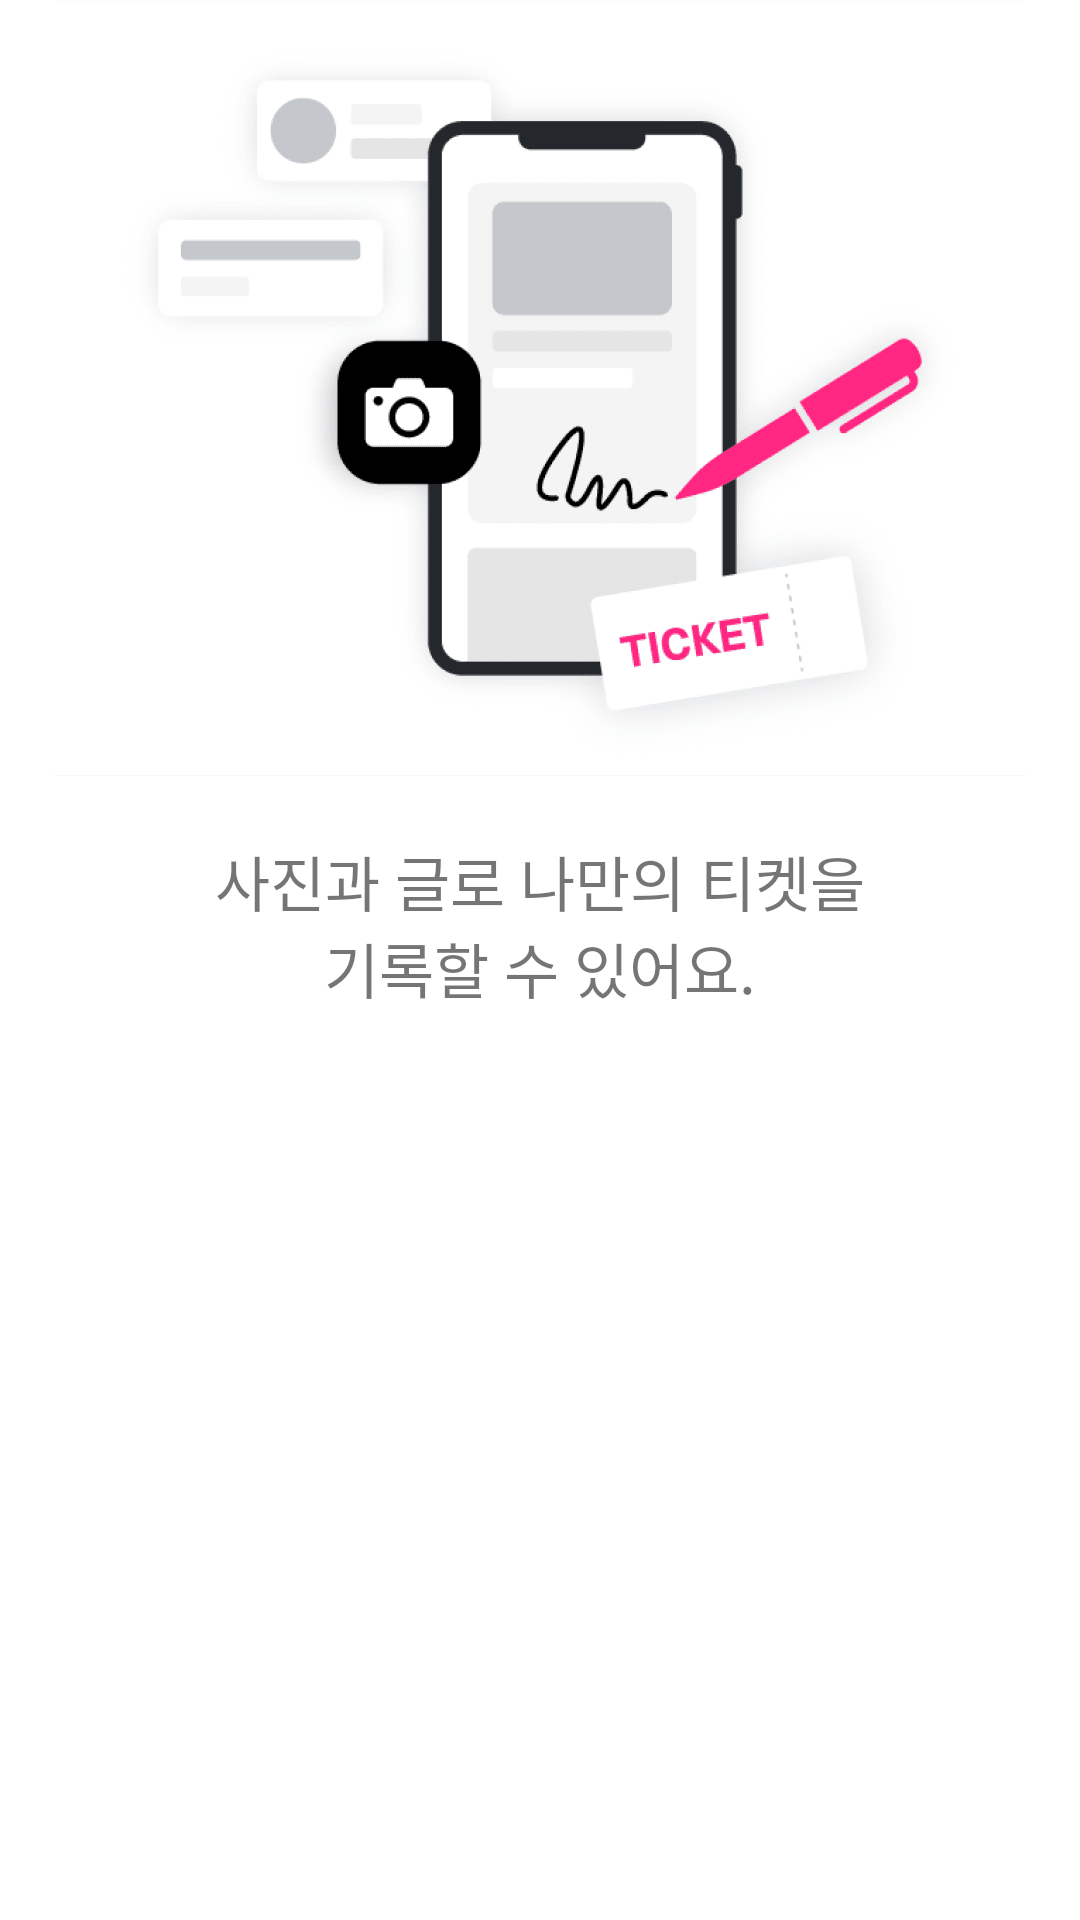

Layout XML and referenced resources for this Android screen:
<!-- AndroidManifest.xml: application theme Theme.Ticco -->
<!-- res/layout/fragment_onboarding_two.xml -->
<?xml version="1.0" encoding="utf-8"?>
<androidx.constraintlayout.widget.ConstraintLayout xmlns:android="http://schemas.android.com/apk/res/android"
    xmlns:app="http://schemas.android.com/apk/res-auto"
    xmlns:tools="http://schemas.android.com/tools"
    android:layout_width="match_parent"
    android:layout_height="wrap_content"
    tools:context=".presentation.onboarding.OnboardingTwoFragment">

    <ImageView
        android:id="@+id/iv_onboarding"
        android:layout_width="wrap_content"
        android:layout_height="wrap_content"
        android:layout_marginStart="58dp"
        android:layout_marginEnd="58dp"
        android:background="@drawable/ic_onboarding_two"
        android:contentDescription="@string/onboarding_image_two"
        app:layout_constraintTop_toTopOf="parent"
        app:layout_constraintStart_toStartOf="parent"
        app:layout_constraintEnd_toEndOf="parent"/>

    <TextView
        android:layout_width="wrap_content"
        android:layout_height="wrap_content"
        android:layout_marginStart="66dp"
        android:layout_marginEnd="66dp"
        android:layout_marginTop="20dp"
        android:text="@string/onboarding_message_two"
        android:textAlignment="center"
        android:textSize="20sp"
        app:layout_constraintTop_toBottomOf="@+id/iv_onboarding"
        app:layout_constraintStart_toStartOf="parent"
        app:layout_constraintEnd_toEndOf="parent"/>

</androidx.constraintlayout.widget.ConstraintLayout>
<!-- resources referenced by this layout -->
<resources>
  <!-- drawable ic_onboarding_two: png bitmap (drawable-hdpi, 11421 bytes) -->
  <string name="onboarding_image_two">onboarding_image_two</string>
  <string name="onboarding_message_two">사진과 글로 나만의 티켓을\n기록할 수 있어요.</string>
  <style name="Theme.Ticco" parent="Theme.MaterialComponents.DayNight.NoActionBar">
          
          <item name="colorPrimary">@color/purple_500</item>
          <item name="colorPrimaryVariant">@color/purple_700</item>
          <item name="colorOnPrimary">@color/white</item>
          
          <item name="colorSecondary">@color/teal_200</item>
          <item name="colorSecondaryVariant">@color/teal_700</item>
          <item name="colorOnSecondary">@color/black</item>
          
          <item name="android:statusBarColor">?attr/colorPrimaryVariant</item>
          
      </style>
  <color name="purple_500">#FF6200EE</color>
  <color name="purple_700">#FF3700B3</color>
  <color name="white">#FFFFFFFF</color>
  <color name="teal_200">#FF03DAC5</color>
  <color name="teal_700">#FF018786</color>
  <color name="black">#FF000000</color>
</resources>
